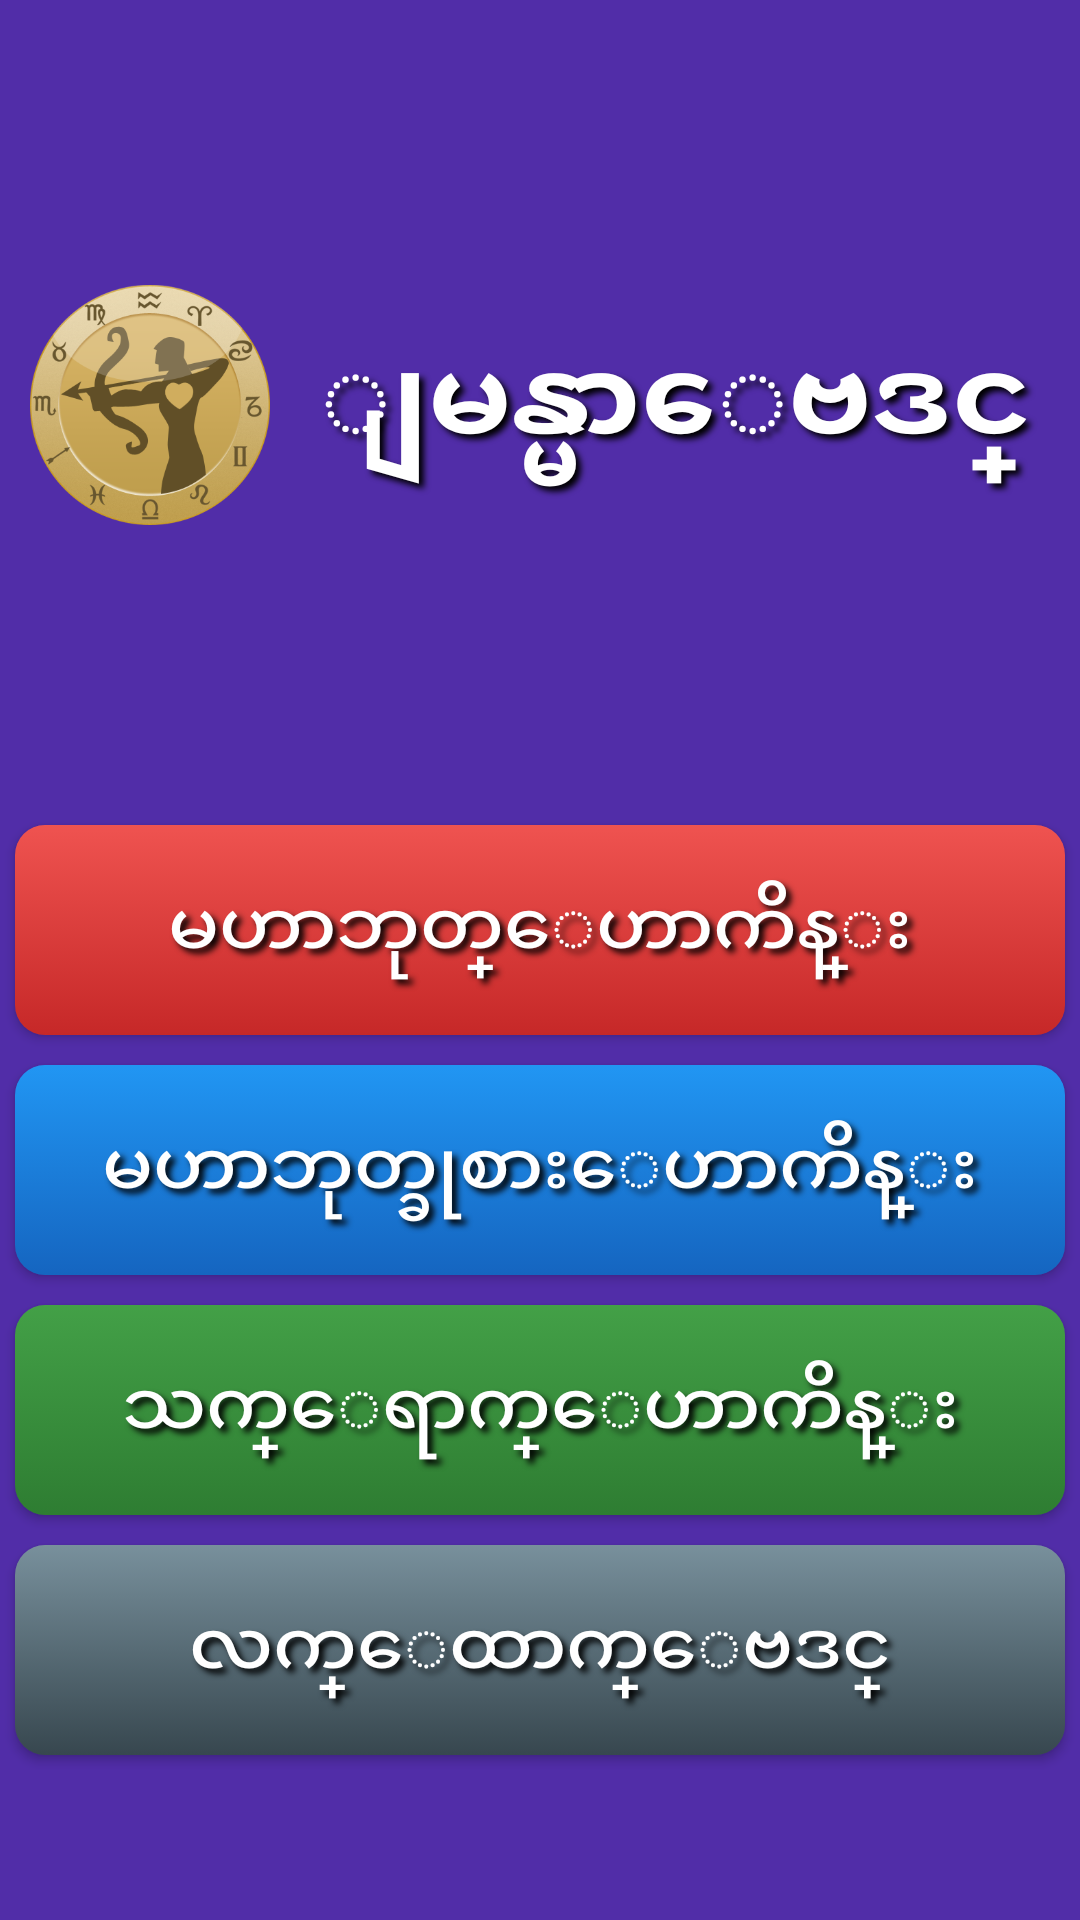

Reconstruct the res/layout file that produces this screen, plus the resources it refers to.
<!-- AndroidManifest.xml: application theme AppTheme -->
<!-- res/layout/main.xml -->
<?xml version="1.0" encoding="utf-8"?>
<RelativeLayout xmlns:android="http://schemas.android.com/apk/res/android"
    android:layout_width="match_parent"
    android:layout_height="match_parent"
    android:background="#512da8" >

    <LinearLayout
        android:id="@+id/linearId"
        android:layout_width="match_parent"
        android:layout_height="wrap_content"
        android:layout_alignParentBottom="true"
        android:layout_marginBottom="50dp"
        android:orientation="vertical" >

        <Button
            android:id="@+id/btnOne"
            style="@style/btn_text_style"
            android:layout_width="match_parent"
            android:layout_height="70dp"
            android:layout_margin="5dp"
            android:layout_marginBottom="15dp"
            android:layout_weight="1"
            android:background="@drawable/button_back_one"
            android:text="@string/btnOne_text" />

        <Button
            android:id="@+id/btnTwo"
            style="@style/btn_text_style"
            android:layout_width="match_parent"
            android:layout_height="70dp"
            android:layout_margin="5dp"
            android:layout_marginBottom="15dp"
            android:layout_weight="1"
            android:background="@drawable/button_back_two"
            android:text="@string/btnTwo_text" />

        <Button
            android:id="@+id/btnThree"
            style="@style/btn_text_style"
            android:layout_width="match_parent"
            android:layout_height="70dp"
            android:layout_margin="5dp"
            android:layout_marginBottom="15dp"
            android:layout_weight="1"
            android:background="@drawable/button_back_three"
            android:text="@string/btnThree_text" />

        <Button
            android:id="@+id/btnFour"
            style="@style/btn_text_style"
            android:layout_width="match_parent"
            android:layout_height="70dp"
            android:layout_margin="5dp"
            android:layout_marginBottom="15dp"
            android:layout_weight="1"
            android:background="@drawable/button_back_four"
            android:text="@string/btnFour_text" />
    </LinearLayout>

    <LinearLayout
        android:layout_width="match_parent"
        android:layout_height="wrap_content"
        android:layout_above="@id/linearId"
        android:layout_alignParentTop="true"
        android:orientation="horizontal" >

        <ImageView
            android:layout_width="80dp"
            android:layout_height="match_parent"
            android:layout_marginLeft="10dp"
            android:gravity="center"
            android:src="@drawable/zodiac" />

        <TextView
            android:id="@+id/welcomeTv"
            style="@style/welcome_text_style"
            android:layout_width="0dp"
            android:layout_height="match_parent"
            android:layout_weight="1"
            android:gravity="center"
            android:text="@string/welcome_text"
            android:textStyle="bold" />
    </LinearLayout>

</RelativeLayout>
<!-- resources referenced by this layout -->
<resources>
  <!-- drawable button_back_four (drawable) -->
  <?xml version="1.0" encoding="utf-8"?>
  <selector xmlns:android="http://schemas.android.com/apk/res/android">
      <item android:state_pressed="true">
          <shape>
              <solid android:color="#37474f" />
              <corners android:radius="10dp" />
              <stroke android:width="2dp" android:color="#512da8" />
          </shape>
          </item>
      <item>
          <shape >
              <gradient 
                  android:startColor="#78909c"
                  android:endColor="#37474f"
                  android:angle="270"/>
               <corners android:radius="10dp" />
          </shape>
      </item>
  
  </selector>
  <!-- drawable button_back_one (drawable) -->
  <?xml version="1.0" encoding="utf-8"?>
  <selector xmlns:android="http://schemas.android.com/apk/res/android">
  
      <item android:state_pressed="true"><shape>
              <solid android:color="#c62828" />
  
              <corners android:radius="10dp" />
  
              <stroke android:width="2dp" android:color="#512da8" />
          </shape></item>
      <item><shape>
              <gradient android:angle="270" android:endColor="#c62828" android:startColor="#ef5350" />
  
              <corners android:radius="10dp" />
          </shape></item>
  
  </selector>
  <!-- drawable button_back_three (drawable) -->
  <?xml version="1.0" encoding="utf-8"?>
  <selector xmlns:android="http://schemas.android.com/apk/res/android">
      <item android:state_pressed="true">
          <shape>
              <solid android:color="#2e7d32" />
              <corners android:radius="10dp" />
              <stroke android:width="2dp" android:color="#512da8" />
          </shape>
          </item>
      <item>
          <shape >
              <gradient 
                  android:startColor="#43a047"
                  android:endColor="#2e7d32"
                  android:angle="270"/>
               <corners android:radius="10dp" />
          </shape>
      </item>
  
  </selector>
  <!-- drawable button_back_two (drawable) -->
  <?xml version="1.0" encoding="utf-8"?>
  <selector xmlns:android="http://schemas.android.com/apk/res/android">
      <item android:state_pressed="true">
          <shape>
              <solid android:color="#1565c0" />
              <corners android:radius="10dp" />
              <stroke android:width="2dp" android:color="#512da8" />
          </shape>
          </item>
      <item>
          <shape >
              <gradient 
                  android:startColor="#2196f3"
                  android:endColor="#1565c0"
                  android:angle="270"/>
               <corners android:radius="10dp" />
          </shape>
      </item>
  
  </selector>
  <!-- drawable zodiac: png bitmap (drawable-hdpi, 96096 bytes) -->
  <string name="btnFour_text">လက္ေထာက္ေဗဒင္</string>
  <string name="btnOne_text">မဟာဘုတ္ေဟာကိန္း</string>
  <string name="btnThree_text">သက္ေရာက္ေဟာကိန္း</string>
  <string name="btnTwo_text">မဟာဘုတ္ခုစားေဟာကိန္း</string>
  <string name="welcome_text">ျမန္မာေဗဒင္</string>
  <style name="btn_text_style">
          <item name="android:textColor">#fff</item>
          <item name="android:shadowColor">#000</item>
          <item name="android:shadowRadius">5</item>
          <item name="android:shadowDx">5</item>
          <item name="android:shadowDy">5</item>
          <item name="android:textSize">25sp</item>
      </style>
  <style name="welcome_text_style">
          <item name="android:textColor">#fff</item>
          <item name="android:shadowColor">#000</item>
          <item name="android:shadowRadius">5</item>
          <item name="android:shadowDx">5</item>
          <item name="android:shadowDy">5</item>
          <item name="android:textSize">40sp</item>
      </style>
  <style name="AppTheme" parent="AppBaseTheme">
          
      </style>
  <style name="AppBaseTheme" parent="Theme.AppCompat.Light">
          
      </style>
</resources>
